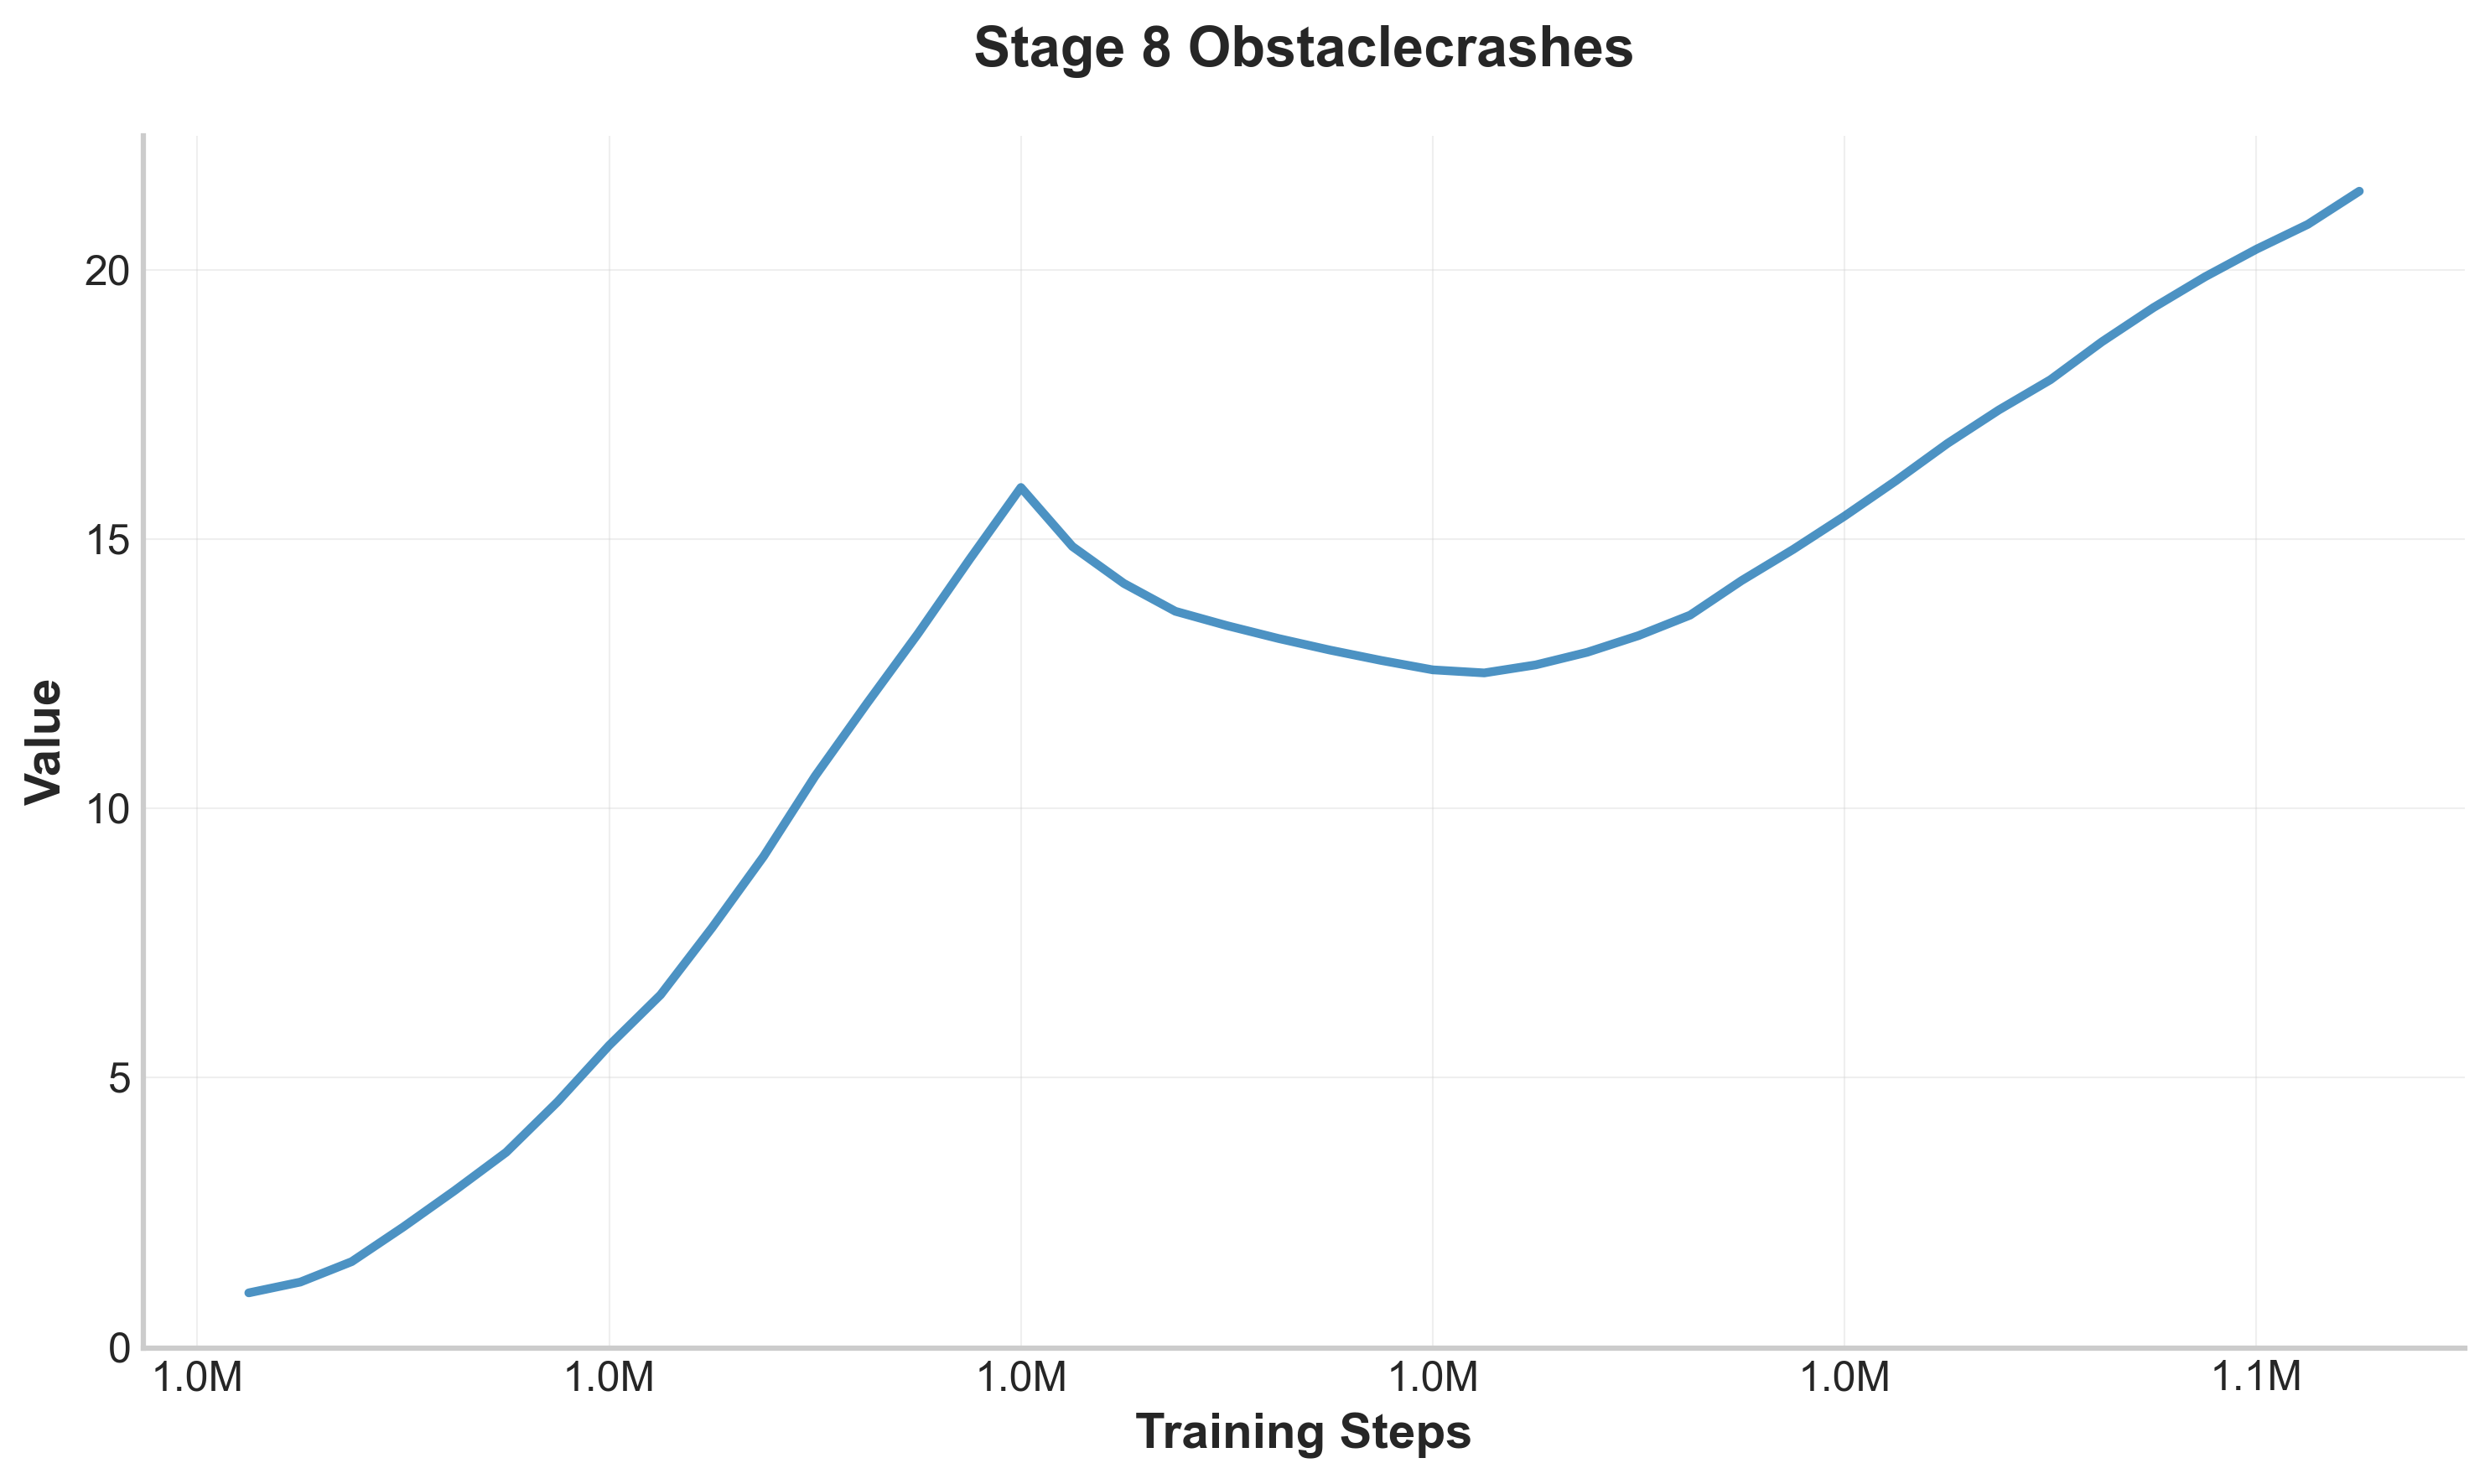

Source data for this figure (header and first rows):
step, value
962500, 1.0
965000, 1.2
967500, 1.58
970000, 2.222
972500, 2.9
975000, 3.61
977500, 4.549
980000, 5.594
982500, 6.535
985000, 7.781
987500, 9.103
990000, 10.59
992500, 11.93
995000, 13.24
997500, 14.62
1000000, 15.95
1002500, 14.86
1005000, 14.17
1007500, 13.66
1010000, 13.39
1012500, 13.15
1015000, 12.94
1017500, 12.74
1020000, 12.57
1022500, 12.51
1025000, 12.66
1027500, 12.89
1030000, 13.2
1032500, 13.58
1035000, 14.23
1037500, 14.8
1040000, 15.42
1042500, 16.08
1045000, 16.77
1047500, 17.4
1050000, 17.96
1052500, 18.66
1055000, 19.29
1057500, 19.86
1060000, 20.38
1062500, 20.84
1065000, 21.46
